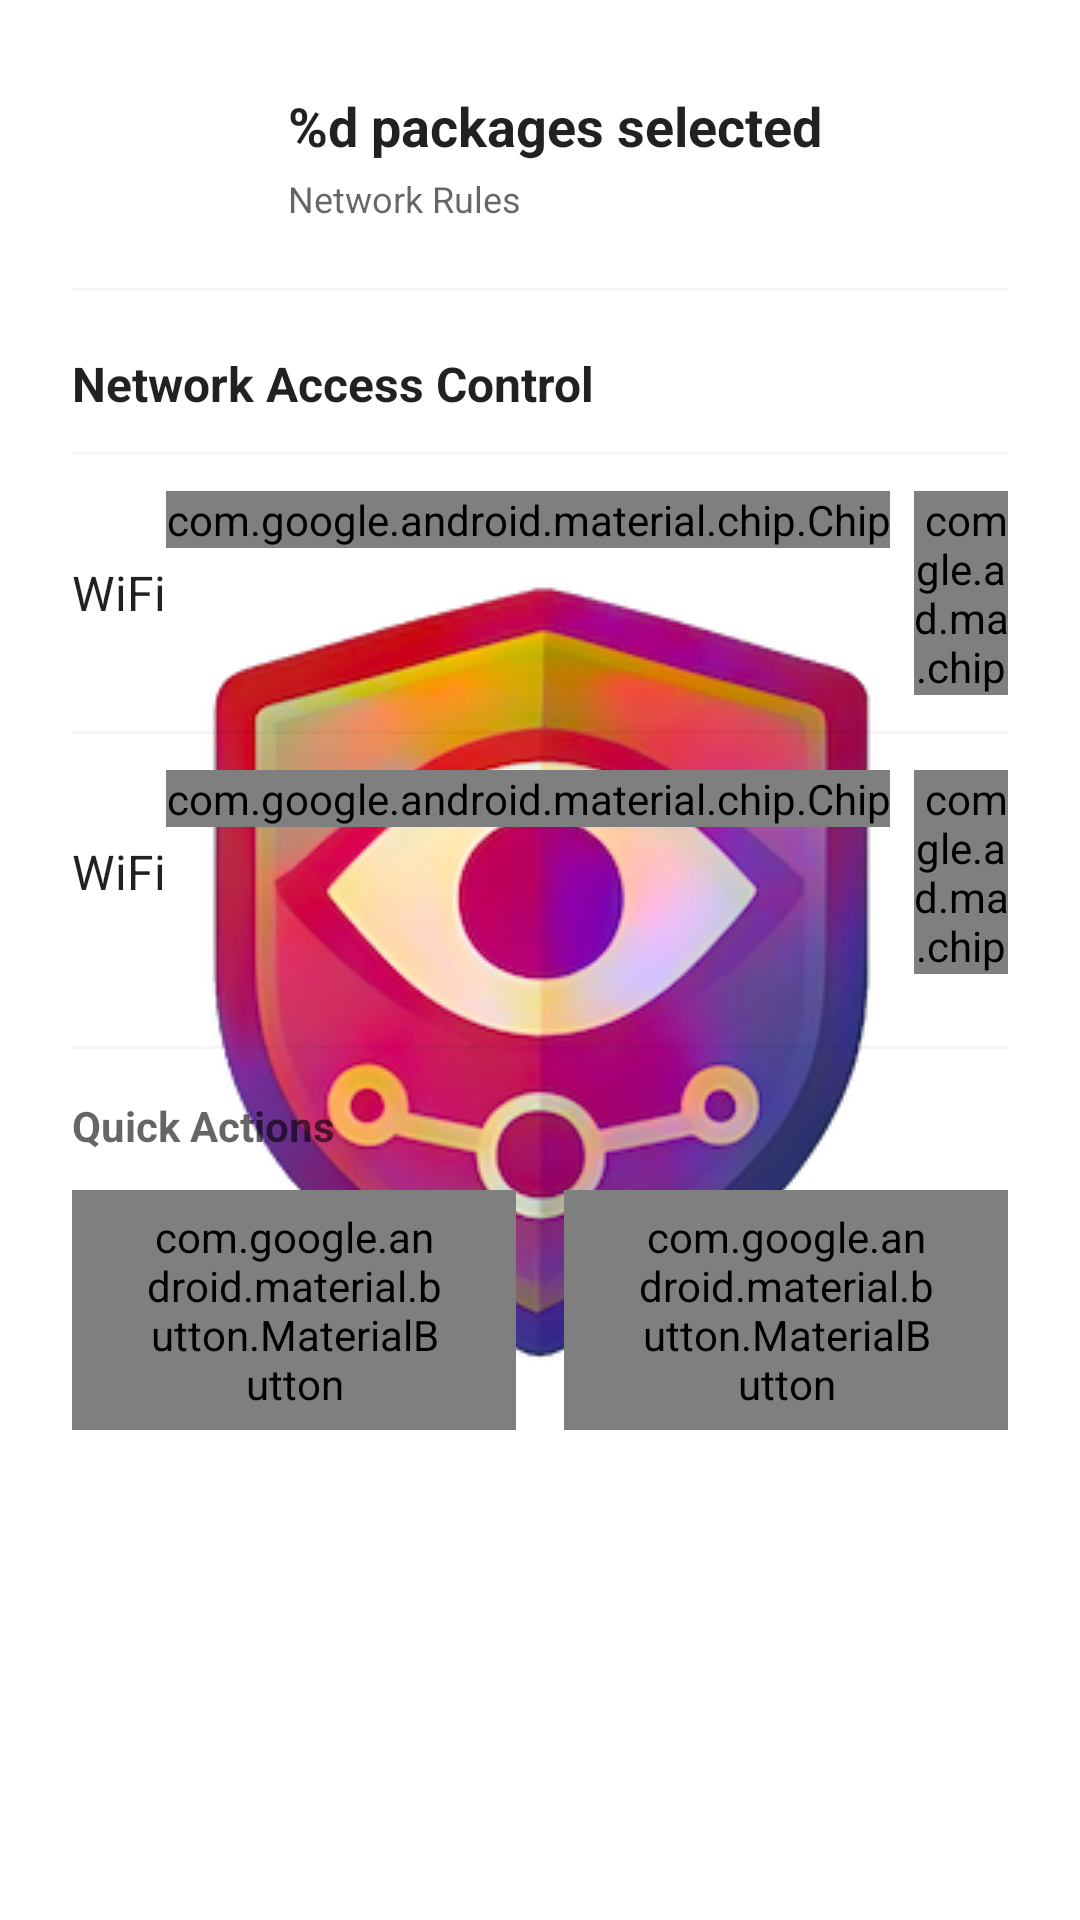

Reconstruct the res/layout file that produces this screen, plus the resources it refers to.
<!-- AndroidManifest.xml: application theme Theme.De1984 -->
<!-- res/layout/bottom_sheet_firewall_multiselect.xml -->
<?xml version="1.0" encoding="utf-8"?>
<androidx.core.widget.NestedScrollView xmlns:android="http://schemas.android.com/apk/res/android"
    xmlns:app="http://schemas.android.com/apk/res-auto"
    android:layout_width="match_parent"
    android:layout_height="wrap_content"
    android:fillViewport="true">

    <LinearLayout
        android:layout_width="match_parent"
        android:layout_height="wrap_content"
        android:orientation="vertical"
        android:padding="24dp">

        
        <LinearLayout
            android:layout_width="match_parent"
            android:layout_height="wrap_content"
            android:orientation="horizontal"
            android:gravity="center_vertical"
            android:paddingBottom="16dp">

            <ImageView
                android:id="@+id/multiselect_icon"
                android:layout_width="56dp"
                android:layout_height="56dp"
                android:src="@drawable/ic_apps"
                android:padding="8dp"
                app:tint="?android:attr/textColorPrimary"
                android:contentDescription="@string/cd_multiselect_icon" />

            <LinearLayout
                android:layout_width="0dp"
                android:layout_height="wrap_content"
                android:layout_weight="1"
                android:layout_marginStart="16dp"
                android:orientation="vertical">

                <TextView
                    android:id="@+id/multiselect_header"
                    android:layout_width="match_parent"
                    android:layout_height="wrap_content"
                    android:text="@string/firewall_multiselect_sheet_header_format"
                    android:textSize="18sp"
                    android:textStyle="bold"
                    android:textColor="?android:attr/textColorPrimary"
                    android:maxLines="1"
                    android:ellipsize="end" />

                <TextView
                    android:id="@+id/multiselect_subtitle"
                    android:layout_width="match_parent"
                    android:layout_height="wrap_content"
                    android:layout_marginTop="4dp"
                    android:text="@string/firewall_multiselect_sheet_section_network_rules"
                    android:textSize="12sp"
                    android:textColor="?android:attr/textColorSecondary"
                    android:maxLines="1"
                    android:ellipsize="end" />

            </LinearLayout>

        </LinearLayout>

        
        <View
            android:layout_width="match_parent"
            android:layout_height="1dp"
            android:background="?android:attr/listDivider"
            android:alpha="0.3"
            android:layout_marginTop="0dp"
            android:layout_marginBottom="16dp" />

        
        <TextView
            android:layout_width="match_parent"
            android:layout_height="wrap_content"
            android:text="@string/action_sheet_section_network_access"
            android:textSize="16sp"
            android:textStyle="bold"
            android:textColor="?android:attr/textColorPrimary"
            android:layout_marginTop="4dp"
            android:paddingBottom="12dp" />

        
        <View
            android:layout_width="match_parent"
            android:layout_height="1dp"
            android:background="?android:attr/listDivider"
            android:alpha="0.3"
            android:layout_marginBottom="12dp" />

        
        <include
            android:id="@+id/wifi_toggle"
            layout="@layout/network_type_toggle"
            android:layout_width="match_parent"
            android:layout_height="wrap_content" />

        
        <View
            android:layout_width="match_parent"
            android:layout_height="1dp"
            android:background="?android:attr/listDivider"
            android:alpha="0.3"
            android:layout_marginTop="12dp"
            android:layout_marginBottom="12dp" />

        
        <include
            android:id="@+id/mobile_toggle"
            layout="@layout/network_type_toggle"
            android:layout_width="match_parent"
            android:layout_height="wrap_content" />

        
        <View
            android:id="@+id/roaming_divider"
            android:layout_width="match_parent"
            android:layout_height="1dp"
            android:background="?android:attr/listDivider"
            android:alpha="0.3"
            android:layout_marginTop="12dp"
            android:layout_marginBottom="12dp"
            android:visibility="gone" />

        
        <include
            android:id="@+id/roaming_toggle"
            layout="@layout/network_type_toggle"
            android:layout_width="match_parent"
            android:layout_height="wrap_content"
            android:visibility="gone" />

        
        <View
            android:id="@+id/lan_divider"
            android:layout_width="match_parent"
            android:layout_height="1dp"
            android:background="?android:attr/listDivider"
            android:alpha="0.3"
            android:layout_marginTop="12dp"
            android:layout_marginBottom="12dp"
            android:visibility="gone" />

        
        <include
            android:id="@+id/lan_toggle"
            layout="@layout/network_type_toggle"
            android:layout_width="match_parent"
            android:layout_height="wrap_content"
            android:visibility="gone" />

        
        <View
            android:layout_width="match_parent"
            android:layout_height="1dp"
            android:background="?android:attr/listDivider"
            android:alpha="0.3"
            android:layout_marginTop="24dp"
            android:layout_marginBottom="16dp" />

        <TextView
            android:layout_width="match_parent"
            android:layout_height="wrap_content"
            android:text="@string/firewall_multiselect_sheet_quick_actions"
            android:textSize="14sp"
            android:textStyle="bold"
            android:textColor="?android:attr/textColorSecondary"
            android:paddingBottom="12dp" />

        
        <LinearLayout
            android:layout_width="match_parent"
            android:layout_height="wrap_content"
            android:orientation="horizontal"
            android:gravity="center">

            <com.google.android.material.button.MaterialButton
                android:id="@+id/allow_all_button"
                android:layout_width="0dp"
                android:layout_height="wrap_content"
                android:layout_weight="1"
                android:layout_marginEnd="8dp"
                android:text="@string/firewall_multiselect_sheet_allow_all"
                style="@style/Widget.Material3.Button.OutlinedButton"
                app:icon="@drawable/ic_check"
                app:iconGravity="textStart" />

            <com.google.android.material.button.MaterialButton
                android:id="@+id/block_all_button"
                android:layout_width="0dp"
                android:layout_height="wrap_content"
                android:layout_weight="1"
                android:layout_marginStart="8dp"
                android:text="@string/firewall_multiselect_sheet_block_all"
                style="@style/Widget.Material3.Button.OutlinedButton"
                app:icon="@drawable/ic_block"
                app:iconGravity="textStart" />

        </LinearLayout>

    </LinearLayout>

</androidx.core.widget.NestedScrollView>
<!-- res/layout/network_type_toggle.xml (included above) -->
<?xml version="1.0" encoding="utf-8"?>
<LinearLayout xmlns:android="http://schemas.android.com/apk/res/android"
    xmlns:app="http://schemas.android.com/apk/res-auto"
    android:layout_width="match_parent"
    android:layout_height="wrap_content"
    android:orientation="vertical">

    <LinearLayout
        android:layout_width="match_parent"
        android:layout_height="wrap_content"
        android:orientation="horizontal"
        android:gravity="center_vertical">

        
        <TextView
            android:id="@+id/network_type_label"
            android:layout_width="0dp"
            android:layout_height="wrap_content"
            android:layout_weight="1"
            android:text="WiFi"
            android:textSize="16sp"
            android:textColor="?android:attr/textColorPrimary" />

        
        <LinearLayout
            android:layout_width="wrap_content"
            android:layout_height="wrap_content"
            android:orientation="horizontal">

            
            <com.google.android.material.chip.Chip
                android:id="@+id/allow_chip"
                style="@style/Widget.Material3.Chip.Filter"
                android:layout_width="wrap_content"
                android:layout_height="wrap_content"
                android:layout_marginEnd="8dp"
                android:text="Allow"
                android:textSize="12sp"
                android:clickable="true"
                android:focusable="true"
                android:checkable="true"
                app:chipBackgroundColor="@color/chip_allow_background_selector"
                app:chipStrokeColor="@color/chip_allow_stroke_selector"
                app:chipStrokeWidth="1dp" />

            
            <com.google.android.material.chip.Chip
                android:id="@+id/block_chip"
                style="@style/Widget.Material3.Chip.Filter"
                android:layout_width="wrap_content"
                android:layout_height="wrap_content"
                android:text="Block"
                android:textSize="12sp"
                android:clickable="true"
                android:focusable="true"
                android:checkable="true"
                app:chipBackgroundColor="@color/chip_block_background_selector"
                app:chipStrokeColor="@color/chip_block_stroke_selector"
                app:chipStrokeWidth="1dp" />

        </LinearLayout>

    </LinearLayout>

</LinearLayout>
<!-- resources referenced by this layout -->
<resources>
  <!-- drawable ic_apps (drawable) -->
  <vector xmlns:android="http://schemas.android.com/apk/res/android"
      android:width="24dp"
      android:height="24dp"
      android:viewportWidth="24"
      android:viewportHeight="24">
      <path
          android:fillColor="@android:color/white"
          android:pathData="M4,8h4V4H4v4zM10,20h4v-4h-4v4zM4,20h4v-4H4v4zM4,14h4v-4H4v4zM10,14h4v-4h-4v4zM16,4v4h4V4h-4zM10,8h4V4h-4v4zM16,14h4v-4h-4v4zM16,20h4v-4h-4v4z"/>
  </vector>
  <!-- drawable ic_block (drawable) -->
  <vector xmlns:android="http://schemas.android.com/apk/res/android"
      android:width="24dp"
      android:height="24dp"
      android:viewportWidth="24"
      android:viewportHeight="24">
    <path
        android:fillColor="@android:color/white"
        android:pathData="M12,2C6.48,2 2,6.48 2,12s4.48,10 10,10 10,-4.48 10,-10S17.52,2 12,2zM4,12c0,-4.42 3.58,-8 8,-8 1.85,0 3.55,0.63 4.9,1.69L5.69,16.9C4.63,15.55 4,13.85 4,12zM12,20c-1.85,0 -3.55,-0.63 -4.9,-1.69L18.31,7.1C19.37,8.45 20,10.15 20,12c0,4.42 -3.58,8 -8,8z"/>
  </vector>
  <!-- drawable ic_check (drawable) -->
  <vector xmlns:android="http://schemas.android.com/apk/res/android"
      android:width="24dp"
      android:height="24dp"
      android:viewportWidth="960"
      android:viewportHeight="960">
    <path
        android:fillColor="@android:color/white"
        android:pathData="M378,714L154,490l43,-43 181,181 384,-384 43,43 -427,427Z"/>
  </vector>
  <string name="action_sheet_section_network_access">Network Access Control</string>
  <string name="cd_multiselect_icon">Multiple packages selected</string>
  <string name="firewall_multiselect_sheet_allow_all">Allow All Networks</string>
  <string name="firewall_multiselect_sheet_block_all">Block All Networks</string>
  <string name="firewall_multiselect_sheet_header_format">%d packages selected</string>
  <string name="firewall_multiselect_sheet_quick_actions">Quick Actions</string>
  <string name="firewall_multiselect_sheet_section_network_rules">Network Rules</string>
  <style name="Theme.De1984" parent="android:Theme.Material.Light.NoActionBar">
          
          <item name="android:statusBarColor">@color/lineage_teal</item>
          <item name="android:windowLightStatusBar">false</item>
  
          
          <item name="android:navigationBarColor">@color/white</item>
  
          
          <item name="android:windowBackground">@drawable/splash_background</item>
      </style>
  <color name="lineage_teal">#167C80</color>
  <color name="white">#FFFFFF</color>
  <!-- drawable splash_background (drawable) -->
  <?xml version="1.0" encoding="utf-8"?>
  <layer-list xmlns:android="http://schemas.android.com/apk/res/android"
      android:opacity="opaque">
      
      
      <item android:drawable="@color/white" />
      
      
      <item>
          <bitmap
              android:gravity="center"
              android:src="@drawable/de1984_logo" />
      </item>
  </layer-list>
  <!-- drawable de1984_logo: png bitmap (drawable, 105914 bytes) -->
</resources>
